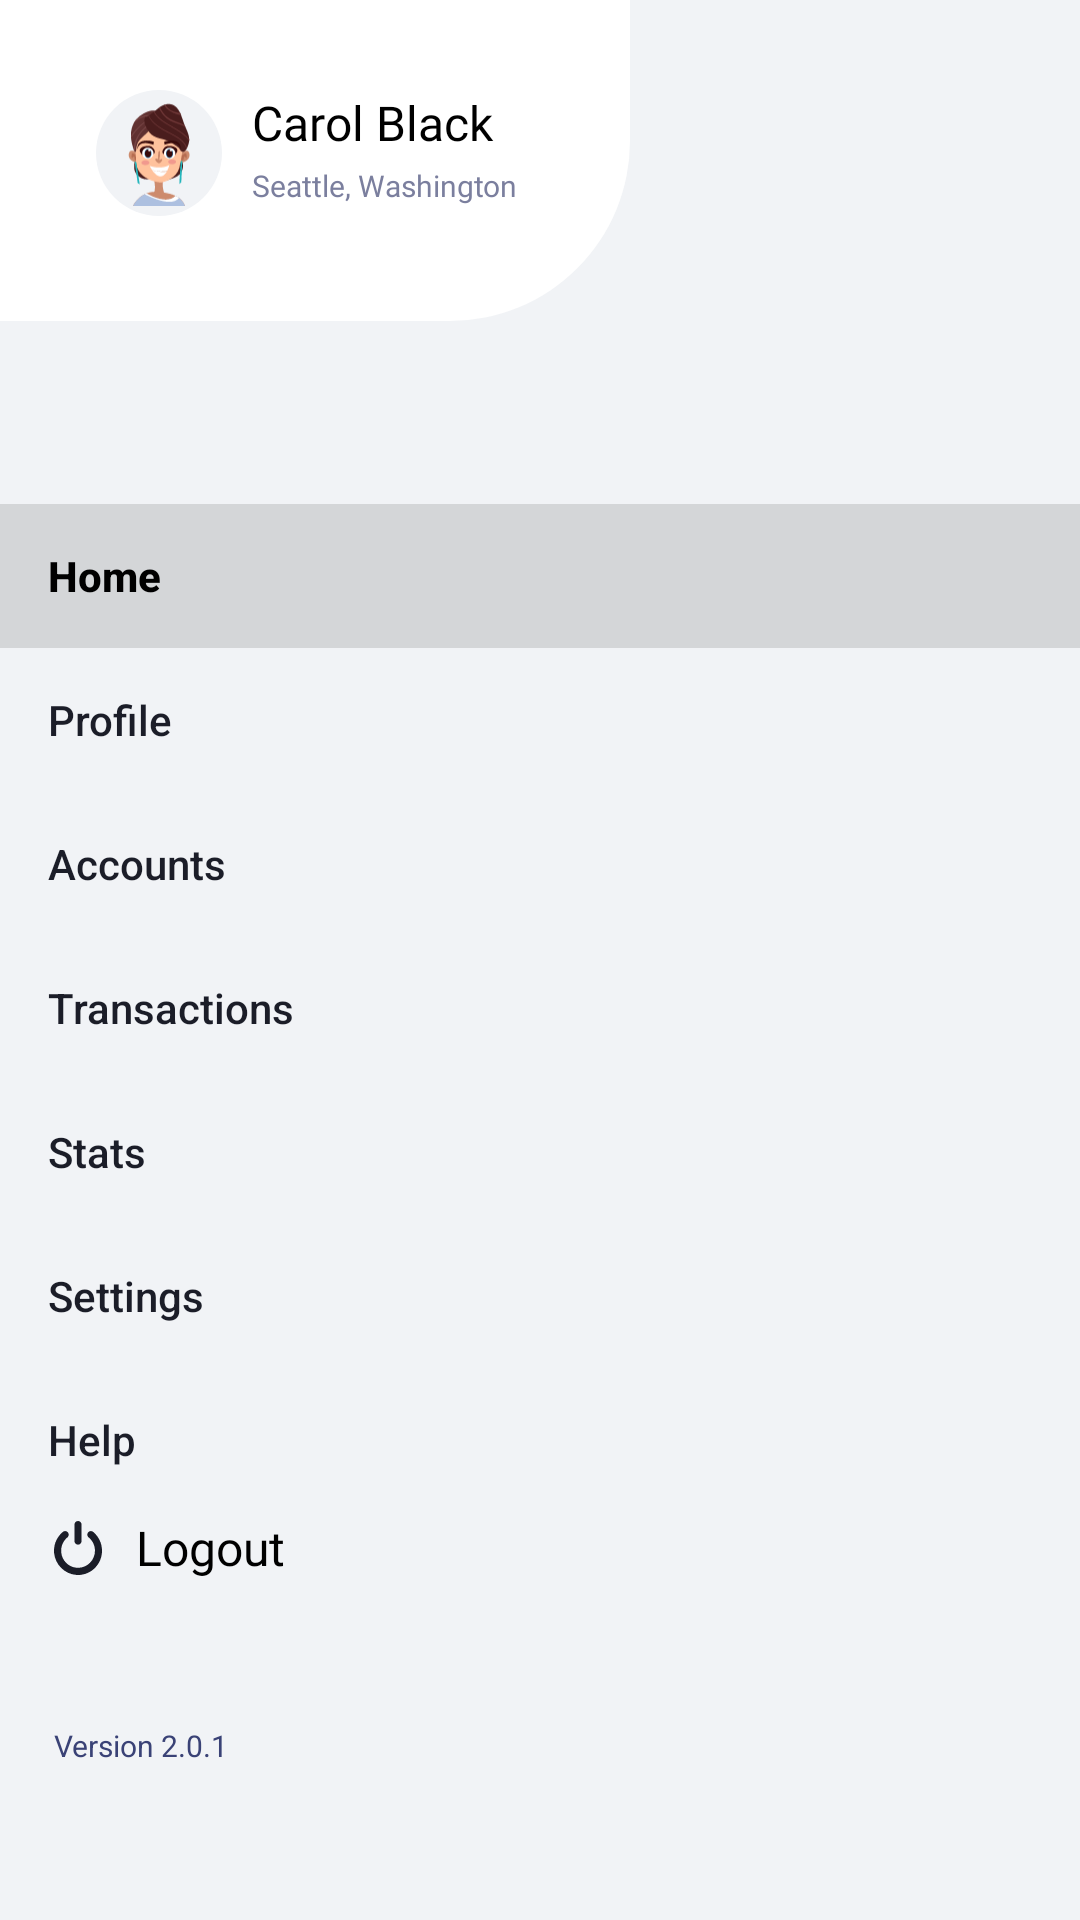

Android layout source for this screen:
<!-- AndroidManifest.xml: application theme Theme.EWalle -->
<!-- res/layout/navigation_layout.xml -->
<?xml version="1.0" encoding="utf-8"?>
<androidx.constraintlayout.widget.ConstraintLayout xmlns:android="http://schemas.android.com/apk/res/android"
    xmlns:app="http://schemas.android.com/apk/res-auto"
    xmlns:tools="http://schemas.android.com/tools"
    android:layout_width="match_parent"
    android:layout_height="match_parent">

    <com.google.android.material.navigation.NavigationView
        android:id="@+id/navigation_view"
        android:layout_width="match_parent"
        android:layout_height="match_parent"
        app:layout_constraintTop_toTopOf="parent"
        android:layout_gravity="end"
        app:itemTextColor="@color/checked_item_color"
        app:headerLayout="@layout/navigation_view"
        android:background="?attr/backgroundColor"
        app:itemBackground="@drawable/button_without_background"
        app:menu="@menu/navigation_menu"
        android:fitsSystemWindows="true" >

        <Button
            android:layout_width="wrap_content"
            android:layout_height="wrap_content"
            android:drawableStart="@drawable/turnoff_services"
            android:text="@string/logout"
            android:layout_gravity="bottom"
            android:background="@drawable/button_without_background"
            android:textAllCaps="false"
            android:textSize="16sp"
            android:fontFamily="@font/avenir_next"
            android:textColor="?attr/colorPrimaryDark"
            android:layout_marginStart="18dp"
            android:layout_marginBottom="100dp"/>
        
        <TextView
            android:layout_width="68dp"
            android:layout_height="15dp"
            android:layout_gravity="bottom"
            android:layout_marginStart="18dp"
            android:layout_marginBottom="50dp"
            android:text="@string/version"
            android:textSize="10sp"
            android:textColor="?attr/colorSecondary"/>
    </com.google.android.material.navigation.NavigationView>

</androidx.constraintlayout.widget.ConstraintLayout>
<!-- res/layout/navigation_view.xml (included above) -->
<?xml version="1.0" encoding="utf-8"?>
<androidx.constraintlayout.widget.ConstraintLayout xmlns:android="http://schemas.android.com/apk/res/android"
    xmlns:tools="http://schemas.android.com/tools"
    android:layout_width="match_parent"
    android:layout_height="160dp"
    xmlns:app="http://schemas.android.com/apk/res-auto"
    android:orientation="horizontal">

    <androidx.constraintlayout.widget.ConstraintLayout
        android:layout_width="210dp"
        android:layout_height="107dp"
        app:layout_constraintTop_toTopOf="parent"
        app:layout_constraintStart_toStartOf="parent"
        android:background="@drawable/rectangle_with_one_rounded_corner">

        <ImageView
            android:id="@+id/icon_background"
            android:layout_width="42dp"
            android:layout_height="42dp"
            android:background="@drawable/grey_round_background"
            app:layout_constraintTop_toTopOf="parent"
            app:layout_constraintStart_toStartOf="parent"
            android:layout_marginStart="32dp"
            android:layout_marginTop="30dp"/>

        <ImageView
            android:id="@+id/account_icon"
            android:layout_width="22dp"
            android:layout_height="41dp"
            app:layout_constraintStart_toStartOf="@id/icon_background"
            app:layout_constraintBottom_toBottomOf="@id/icon_background"
            app:layout_constraintEnd_toEndOf="@id/icon_background"
            app:layout_constraintTop_toTopOf="@id/icon_background"
            android:src="@drawable/woman_icon" />

        <TextView
            android:id="@+id/account_name"
            android:layout_width="84dp"
            android:layout_height="25dp"
            app:layout_constraintTop_toTopOf="parent"
            app:layout_constraintStart_toEndOf="@id/icon_background"
            android:textSize="16sp"
            android:layout_marginTop="30dp"
            android:textColor="?attr/colorPrimaryDark"
            android:fontFamily="@font/avenir_next"
            android:layout_marginStart="10dp"
            android:text="Carol Black"/>

        <TextView
            android:id="@+id/account_place"
            android:layout_width="wrap_content"
            android:layout_height="15dp"
            android:textSize="10sp"
            app:layout_constraintStart_toEndOf="@id/icon_background"
            app:layout_constraintTop_toBottomOf="@id/account_name"
            android:layout_marginStart="10dp"
            android:textColor="?attr/colorOnPrimary"
            android:fontFamily="@font/avenir_next"
            android:text="Seattle, Washington"/>
    </androidx.constraintlayout.widget.ConstraintLayout>

    <ImageButton
        android:id="@+id/close_navigation_button"
        android:layout_width="20dp"
        android:layout_height="20dp"
        android:background="?attr/backgroundColor"
        android:src="@drawable/close_nav_menu"
        app:layout_constraintEnd_toEndOf="parent"
        app:layout_constraintTop_toTopOf="parent"
        android:layout_marginTop="39dp"
        android:layout_marginEnd="27dp"
        android:onClick="closeNavBar"/>


</androidx.constraintlayout.widget.ConstraintLayout>
<!-- resources referenced by this layout -->
<resources>
  <!-- drawable grey_round_background (drawable) -->
  <?xml version="1.0" encoding="utf-8"?>
  <selector xmlns:android="http://schemas.android.com/apk/res/android">
      <item>
          <shape android:shape="oval">
              <size android:height="42dp"/>
              <size android:width="42dp"/>
              <solid android:color="?attr/backgroundColor"/>
          </shape>
      </item>
  </selector>
  <!-- drawable rectangle_with_one_rounded_corner (drawable) -->
  <?xml version="1.0" encoding="utf-8"?>
  <shape xmlns:android="http://schemas.android.com/apk/res/android">
          <solid android:color="?attr/colorPrimary" />
          <corners android:bottomRightRadius="60dp"/>
  </shape>
  <!-- drawable turnoff_services (drawable) -->
  <vector xmlns:android="http://schemas.android.com/apk/res/android"
      android:width="16dp"
      android:height="18dp"
      android:viewportWidth="16"
      android:viewportHeight="18">
    <path
        android:pathData="M8.003,7.889C7.366,7.889 6.815,7.361 6.815,6.686V1.202C6.815,0.557 7.337,0 8.003,0C8.67,0 9.191,0.528 9.191,1.202V6.686C9.191,7.361 8.641,7.889 8.003,7.889ZM4.44,5.484C4.729,5.249 4.903,4.898 4.903,4.546C4.903,3.549 3.744,2.991 2.962,3.636C0.963,5.279 -0.225,7.859 0.036,10.675C0.412,14.575 3.57,17.684 7.424,17.977C12.089,18.329 16,14.575 16,9.912C16,7.361 14.841,5.103 13.016,3.607C12.262,2.991 11.104,3.549 11.104,4.546C11.104,4.927 11.277,5.249 11.567,5.484C12.842,6.54 13.653,8.123 13.653,9.912C13.653,13.256 10.756,15.954 7.366,15.572C4.758,15.279 2.672,13.138 2.411,10.499C2.209,8.475 3.049,6.657 4.44,5.484Z"
        android:fillColor="?attr/colorPrimaryVariant"/>
  </vector>
  <!-- drawable woman_icon: vector/xml drawable (drawable, 15252 chars, omitted) -->
  <string name="logout">Logout</string>
  <string name="version">Version 2.0.1</string>
  <style name="Theme.EWalle" parent="Theme.AppCompat.Light.NoActionBar">
          
          <item name="colorPrimary">@color/white</item>
          <item name="colorPrimaryDark">@color/black</item>
          <item name="colorPrimaryVariant">@color/dark_text_color</item>
          <item name="colorOnPrimary">@color/date_text_color</item>
          
          <item name="colorSecondary">@color/main_screen_text_color</item>
          <item name="colorSecondaryVariant">@color/sign_in_color</item>
          <item name="backgroundColor">@color/grey_background_color</item>
          <item name="colorAccent">#171822</item>
          <item name="colorOnSecondary">@color/black</item>
          <item name="windowActionBar">false</item>
          <item name="windowNoTitle">true</item>
          
          
      </style>
  <color name="white">#FFFFFFFF</color>
  <color name="black">#FF000000</color>
  <color name="dark_text_color">#1B1D28</color>
  <color name="date_text_color">#7B7F9E</color>
  <color name="main_screen_text_color">#3A4276</color>
  <color name="sign_in_color">#212330</color>
  <color name="grey_background_color">#F1F3F6</color>
</resources>
